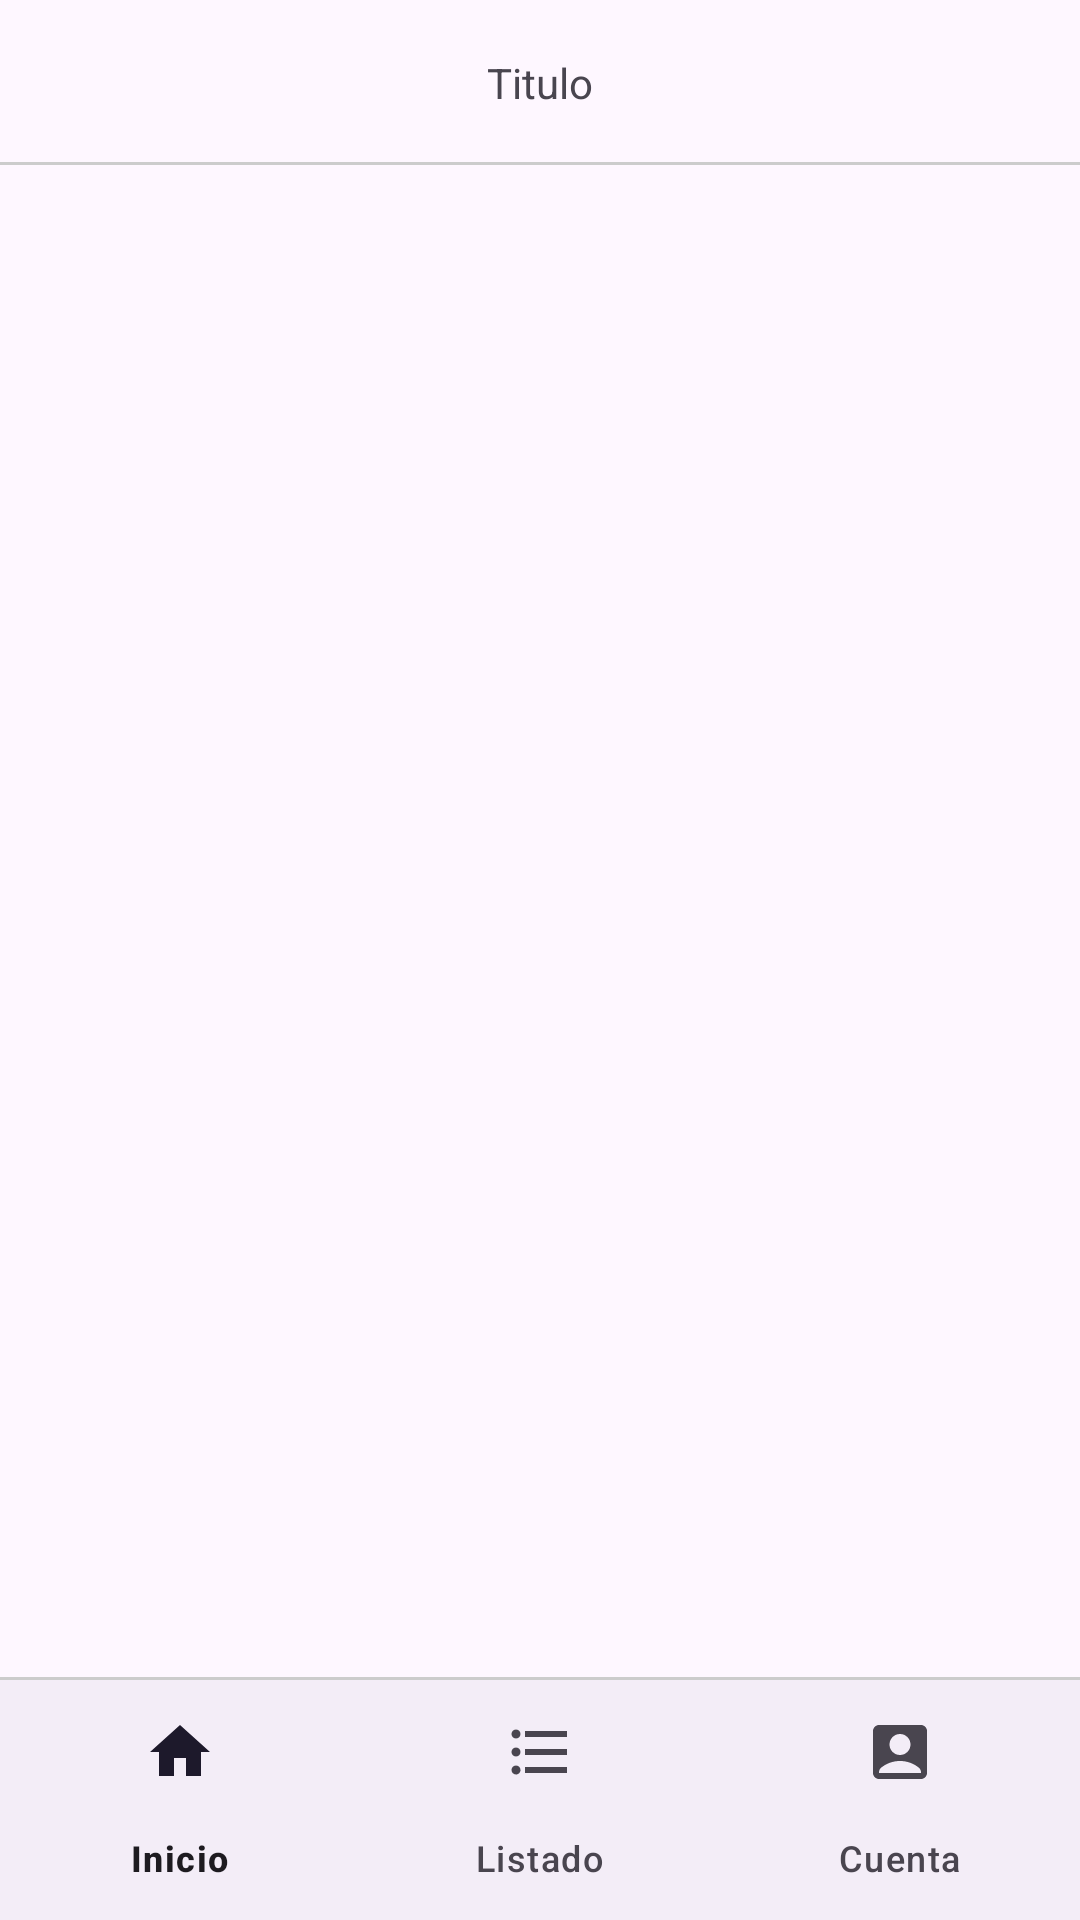

Produce the Android XML layout that renders to this screen, including the resource entries it uses.
<!-- AndroidManifest.xml: application theme Theme.Practica02RuizColoma -->
<!-- res/layout/activity_main.xml -->
<?xml version="1.0" encoding="utf-8"?>
<RelativeLayout xmlns:android="http://schemas.android.com/apk/res/android"
    xmlns:app="http://schemas.android.com/apk/res-auto"
    xmlns:tools="http://schemas.android.com/tools"
    android:id="@+id/main"
    android:layout_width="match_parent"
    android:layout_height="match_parent"
    tools:context=".MainActivity">
    <RelativeLayout
        android:id="@+id/ToolbarRL"
        android:layout_width="match_parent"
        android:layout_height="@dimen/m_toolbar_heigth">
        <TextView
            android:id="@+id/TituloRL"
            android:text="@string/Titulo_RL"
            android:layout_width="wrap_content"
            android:layout_height="wrap_content"
            android:layout_centerInParent="true"
            />
        <View
            android:layout_width="match_parent"
            android:layout_height="1dp"
            android:background="#ccc"
            android:layout_alignParentBottom="true"/>

    </RelativeLayout>
    <FrameLayout
        android:id="@+id/Fragment1"
        android:layout_below="@id/ToolbarRL"
        android:layout_width="match_parent"
        android:layout_height="match_parent"
        android:layout_above="@+id/View1"
        />
    <View
        android:id="@+id/View1"
        android:layout_width="match_parent"
        android:layout_height="1dp"
        android:background="#ccc"
        android:layout_above="@+id/BottonNV"
        />
    <com.google.android.material.bottomnavigation.BottomNavigationView
        android:id="@+id/BottonNV"
        android:layout_width="match_parent"
        android:layout_height="wrap_content"
        android:layout_alignParentBottom="true"
        app:menu="@menu/mi_menu"
        app:labelVisibilityMode="labeled"
        />

</RelativeLayout>
<!-- resources referenced by this layout -->
<resources>
  <dimen name="m_toolbar_heigth">55dp</dimen>
  <string name="Titulo_RL">Titulo</string>
  <style name="Theme.Practica02RuizColoma" parent="Base.Theme.Practica02RuizColoma" />
  <style name="Base.Theme.Practica02RuizColoma" parent="Theme.Material3.DayNight.NoActionBar">
          
          
      </style>
</resources>
